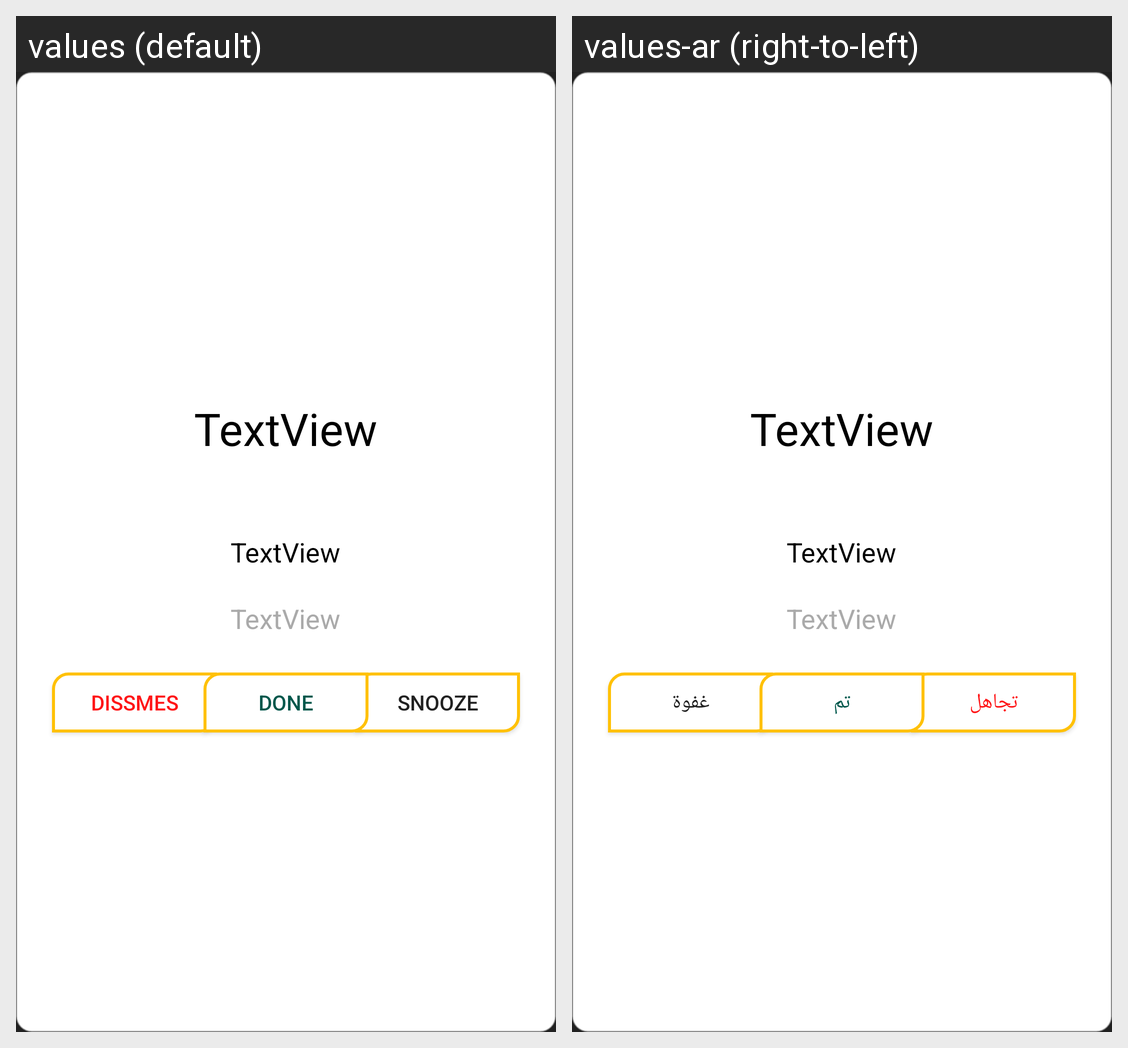

Here is an Android app screen in its default locale and in the app's own translations. Write out the translated-string differences for the strings that appear on this screen.
Android screen res/layout/activity_alam_lock_screen.xml rendered under 2 locales, left to right: values (default), values-ar (right-to-left). Device: Nexus 5 (rendered at 1080×1920; each locale shown at half size, 540×960, under a caption strip naming it); theme Theme.
Strings drawn on this screen, with the default value and each locale's value (text and hints the layout hard-codes, and strings that could not be matched under every locale, appear in the picture but are not listed):

dissmes
  values: Dissmes
  values-ar: تجاهل

snooze
  values: Snooze
  values-ar: غفوة

done
  values: DONE
  values-ar: تم
